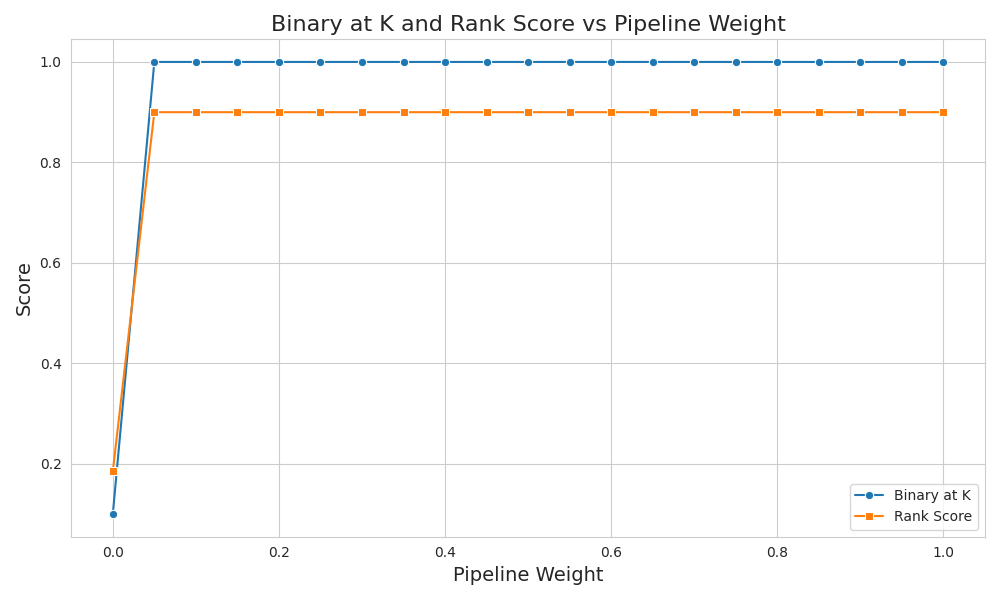

Data behind this chart, as committed beside it:
pipeline_weight, query_id, retrieved_document_ids, binary_at_k, rank_score
0.0, 36539106_0, ['31658842_0', '33153541_0', '33111408_0…, 0, 0.1
0.0, 30810557_0, ['35339256_0', '36675973_0', '30810557_0…, 1, 0.3333
0.0, 35892355_0, ['37858200_0', '29998851_0', '24627784_0…, 0, 0.25
0.0, 37796556_1, ['34411650_0', '32645276_1', '37646577_0…, 0, 0.1111
0.0, 32126819_0, ['33331711_0', '34995039_0', '31488886_0…, 0, 0.1429
0.0, 36539106_0, ['32704419_0', '37484625_0', '34008926_0…, 0, 0.1
0.0, 33043668_1, ['34985244_0', '35260746_0', '35768671_1…, 0, 0.2
0.0, 31641338_0, ['37283979_0', '34378444_1', '34032130_0…, 0, 0.25
0.0, 31596082_0, ['34921117_0', '34124259_1', '35382271_0…, 0, 0.2
0.0, 26083047_1, ['32159778_0', '26707354_0', '28768075_0…, 0, 0.1667
0.05, 36539106_0, ['36539106_0', '33771475_0', '33153541_0…, 1, 1.0
0.05, 30810557_0, ['32865534_1', '30810557_0', '36512875_0…, 1, 0.5
0.05, 35892355_0, ['35892355_0', '29998851_0', '35769280_1…, 1, 1.0
0.05, 37796556_1, ['37796556_1', '35819899_0', '32645276_1…, 1, 1.0
0.05, 32126819_0, ['32126819_0', '35438458_0', '33331711_0…, 1, 1.0
0.05, 36539106_0, ['36004369_0', '36539106_0', '38007795_1…, 1, 0.5
0.05, 33043668_1, ['33043668_1', '33043668_0', '31562369_1…, 1, 1.0
0.05, 31641338_0, ['31641338_0', '31641338_1', '34032130_2…, 1, 1.0
0.05, 31596082_0, ['31596082_0', '35538084_1', '36678546_1…, 1, 1.0
0.05, 26083047_1, ['26083047_1', '26083047_0', '28768075_0…, 1, 1.0
0.1, 36539106_0, ['36539106_0', '33771475_0', '33153541_0…, 1, 1.0
0.1, 30810557_0, ['32865534_1', '30810557_0', '36512875_0…, 1, 0.5
0.1, 35892355_0, ['35892355_0', '29998851_0', '35769280_1…, 1, 1.0
0.1, 37796556_1, ['37796556_1', '35819899_0', '32645276_1…, 1, 1.0
0.1, 32126819_0, ['32126819_0', '35438458_0', '33331711_0…, 1, 1.0
0.1, 36539106_0, ['36004369_0', '36539106_0', '38007795_1…, 1, 0.5
0.1, 33043668_1, ['33043668_1', '33043668_0', '31562369_1…, 1, 1.0
0.1, 31641338_0, ['31641338_0', '31641338_1', '34032130_2…, 1, 1.0
0.1, 31596082_0, ['31596082_0', '35538084_1', '36678546_1…, 1, 1.0
0.1, 26083047_1, ['26083047_1', '26083047_0', '28768075_0…, 1, 1.0
0.15, 36539106_0, ['36539106_0', '33771475_0', '33153541_0…, 1, 1.0
0.15, 30810557_0, ['32865534_1', '30810557_0', '36512875_0…, 1, 0.5
0.15, 35892355_0, ['35892355_0', '29998851_0', '35769280_1…, 1, 1.0
0.15, 37796556_1, ['37796556_1', '35819899_0', '32645276_1…, 1, 1.0
0.15, 32126819_0, ['32126819_0', '35438458_0', '33331711_0…, 1, 1.0
0.15, 36539106_0, ['36004369_0', '36539106_0', '38007795_1…, 1, 0.5
0.15, 33043668_1, ['33043668_1', '33043668_0', '31562369_1…, 1, 1.0
0.15, 31641338_0, ['31641338_0', '31641338_1', '34032130_2…, 1, 1.0
0.15, 31596082_0, ['31596082_0', '35538084_1', '36678546_1…, 1, 1.0
0.15, 26083047_1, ['26083047_1', '26083047_0', '28768075_0…, 1, 1.0
0.2, 36539106_0, ['36539106_0', '33771475_0', '33153541_0…, 1, 1.0
0.2, 30810557_0, ['32865534_1', '30810557_0', '36512875_0…, 1, 0.5
0.2, 35892355_0, ['35892355_0', '29998851_0', '35769280_1…, 1, 1.0
0.2, 37796556_1, ['37796556_1', '35819899_0', '32645276_1…, 1, 1.0
0.2, 32126819_0, ['32126819_0', '35438458_0', '33331711_0…, 1, 1.0
0.2, 36539106_0, ['36004369_0', '36539106_0', '38007795_1…, 1, 0.5
0.2, 33043668_1, ['33043668_1', '33043668_0', '31562369_1…, 1, 1.0
0.2, 31641338_0, ['31641338_0', '31641338_1', '34032130_2…, 1, 1.0
0.2, 31596082_0, ['31596082_0', '35538084_1', '36678546_1…, 1, 1.0
0.2, 26083047_1, ['26083047_1', '26083047_0', '28768075_0…, 1, 1.0
0.25, 36539106_0, ['36539106_0', '33771475_0', '33153541_0…, 1, 1.0
0.25, 30810557_0, ['32865534_1', '30810557_0', '36512875_0…, 1, 0.5
0.25, 35892355_0, ['35892355_0', '29998851_0', '35769280_1…, 1, 1.0
0.25, 37796556_1, ['37796556_1', '35819899_0', '32645276_1…, 1, 1.0
0.25, 32126819_0, ['32126819_0', '35438458_0', '33331711_0…, 1, 1.0
0.25, 36539106_0, ['36004369_0', '36539106_0', '38007795_1…, 1, 0.5
0.25, 33043668_1, ['33043668_1', '33043668_0', '31562369_1…, 1, 1.0
0.25, 31641338_0, ['31641338_0', '31641338_1', '34032130_2…, 1, 1.0
0.25, 31596082_0, ['31596082_0', '35538084_1', '36678546_1…, 1, 1.0
0.25, 26083047_1, ['26083047_1', '26083047_0', '28768075_0…, 1, 1.0
... 150 more rows
